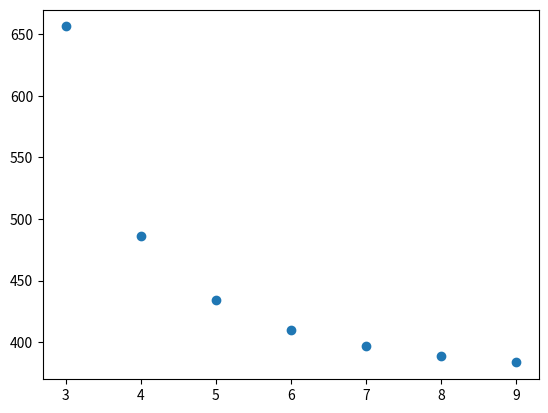

Python code for this plot:
import numpy as np
import matplotlib.pyplot as plt

wavelength = np.array([656.3,486.1,434.1,410.2,397.0,388.9,383.5])
n = np.arange(3,10,1)

R = 1/(wavelength*(0.25-(1/n**2)))

print(R)
#x=n, y = 1/(R(0.25-(1/n**2)))
plt.scatter(n, wavelength)
plt.show()
